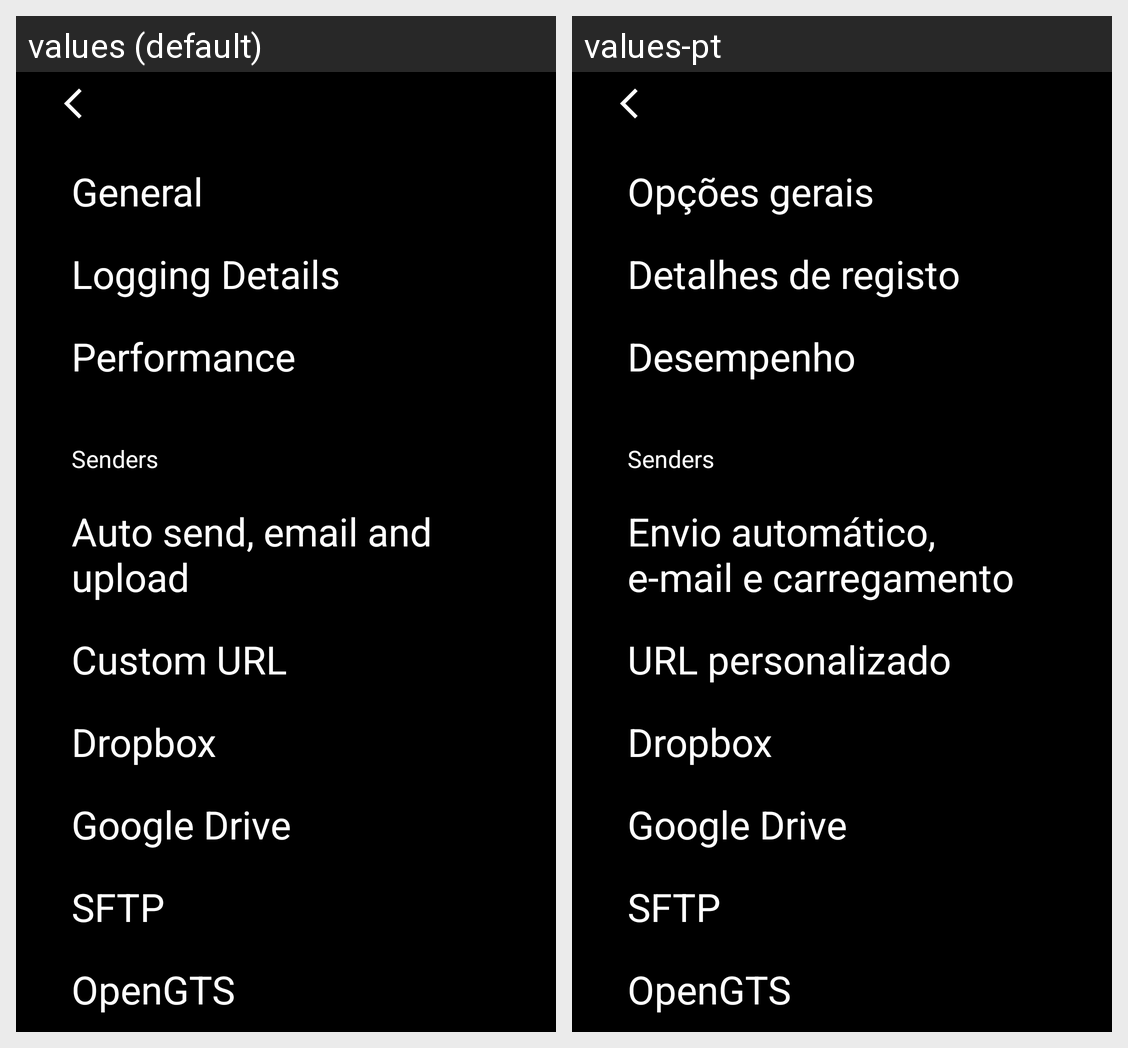

The Android screen above is rendered under two locales of the same app. Produce the string resources it draws, with the default and per-locale values.
Android screen res/layout/activity_settings_menu.xml rendered under 2 locales, left to right: values (default), values-pt. Device: Nexus 5 (rendered at 1080×1920; each locale shown at half size, 540×960, under a caption strip naming it); theme AppTheme.
Strings drawn on this screen, with the default value and each locale's value (text and hints the layout hard-codes, and strings that could not be matched under every locale, appear in the picture but are not listed):

pref_general_title
  values: General
  values-pt: Opções gerais

pref_logging_title
  values: Logging Details
  values-pt: Detalhes de registo

pref_performance_title
  values: Performance
  values-pt: Desempenho

pref_autosend_title
  values: Auto send, email and upload
  values-pt: Envio automático, e-mail e carregamento

log_customurl_setup_title
  values: Custom URL
  values-pt: URL personalizado

dropbox_setup_title
  values: Dropbox
  values-pt: Dropbox

google_drive_setup_title
  values: Google Drive
  values-pt: Google Drive

sftp_setup_title
  values: SFTP
  values-pt: SFTP

opengts_setup_title
  values: OpenGTS
  values-pt: OpenGTS
